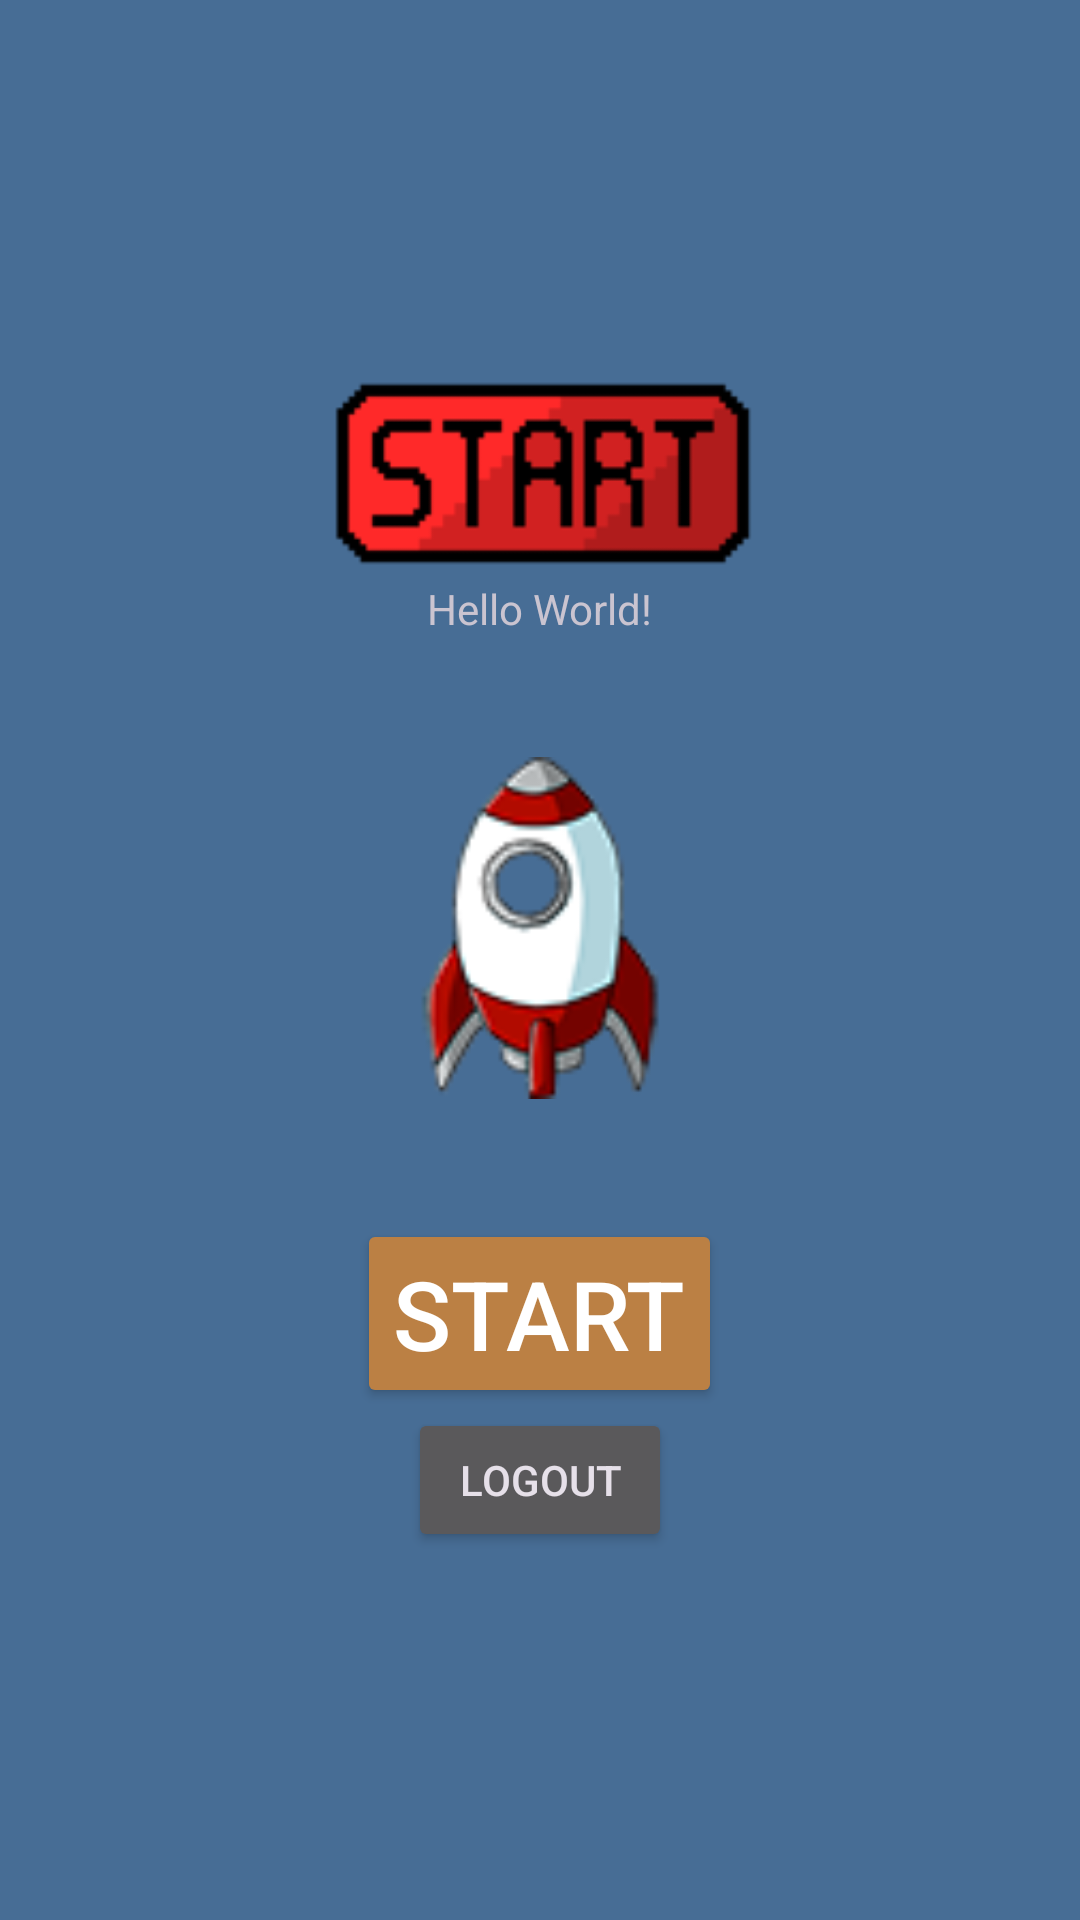

Android layout source for this screen:
<!-- AndroidManifest.xml: application theme Theme.Material3.Dark -->
<!-- res/layout/activity_main.xml -->
<?xml version="1.0" encoding="utf-8"?>
<LinearLayout xmlns:android="http://schemas.android.com/apk/res/android"
    xmlns:tools="http://schemas.android.com/tools"
    android:layout_width="match_parent"
    android:layout_height="match_parent"
    xmlns:app="http://schemas.android.com/apk/res-auto"
    tools:context=".MainActivity"
    android:orientation="vertical"
    android:background="#476D95"
    android:gravity="center">

    <ImageView
        android:layout_width="164dp"
        android:layout_height="71dp"
        app:srcCompat="@drawable/titlee" />

    <TextView
        android:id="@+id/user_details"
        android:layout_width="wrap_content"
        android:layout_height="wrap_content"
        android:text="Hello World!" />

    <ImageView
        android:layout_width="130dp"
        android:layout_height="114dp"
        android:layout_marginTop="40dp"
        android:layout_marginBottom="40dp"
        app:srcCompat="@drawable/rocket" />
    <Button
        android:layout_width="wrap_content"
        android:layout_height="wrap_content"
        android:text="Start"
        android:textSize="32sp"
        android:textColor="@android:color/white"
        android:backgroundTint="#bb8044"
        android:onClick="startGame"/>

    <Button
        android:text="@string/logout"
        android:id="@+id/logout"
        android:layout_width="wrap_content"
        android:layout_height="wrap_content" />


</LinearLayout>
<!-- resources referenced by this layout -->
<resources>
  <!-- drawable rocket: png bitmap (drawable-v24, 9844 bytes) -->
  <!-- drawable titlee: png bitmap (drawable-v24, 4751 bytes) -->
  <string name="logout">Logout</string>
</resources>
